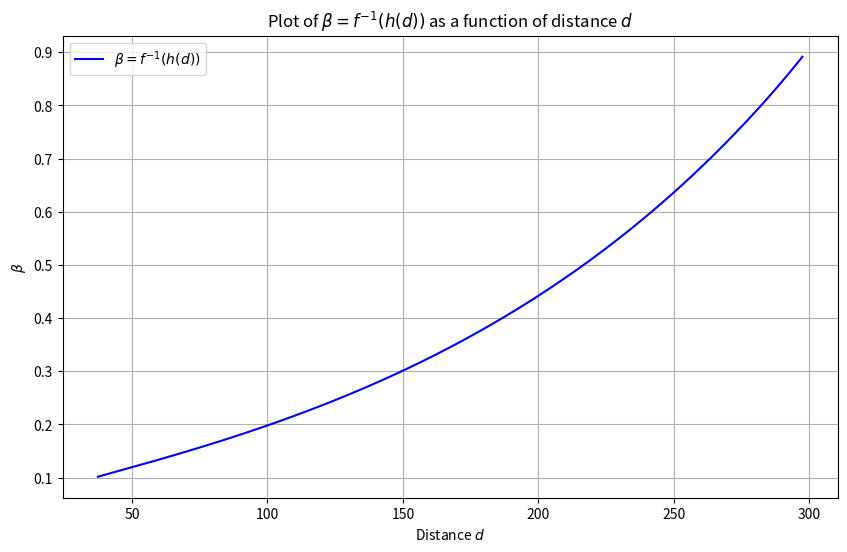

Recreate this plot in Python.
import numpy as np
import matplotlib.pyplot as plt
from scipy.optimize import bisect

# Constants
c1 = 0.03366340416928765

def f(x):
    c2 = 4 / 3000
    term1 = np.log10(x / (1 - x))
    term2 = np.log10(2**(c2 / (1 - x)) - 1)
    return term1 - term2

def h(d,f):
    log_term = 0 if d < 1 else 1.5 * np.log10(d)
    c3=(0.11*(f**2/(f**2+1))
            +44*(f**2/(f**2+4100))+2.75*pow(10,-4)*pow(f,2)+
            0.003)*(10**(-3))
    return 0.2 * (log_term + d * c3) - np.log10(c1)

def find_beta(y):
    # Define the equation f(x) - y = 0
    def equation(x):
        return f(x) - y
    
    try:
        beta = bisect(equation, 0.1, 0.9)
        return beta
    except ValueError:
        return None

d_values = np.linspace(1, 1300, 1000)  

beta_values = []
for d in d_values:
    y_value = h(d,f=40)
    beta_value = find_beta(y_value)
    if beta_value is not None:
        beta_values.append(beta_value)
    else:
        beta_values.append(np.nan)  
plt.figure(figsize=(10, 6))
plt.plot(d_values, beta_values, label='$\\beta = f^{-1}(h(d))$', color='blue')
plt.xlabel('Distance $d$')
plt.ylabel('$\\beta$')
plt.title('Plot of $\\beta = f^{-1}(h(d))$ as a function of distance $d$')
plt.legend()
plt.grid(True)
plt.show()
